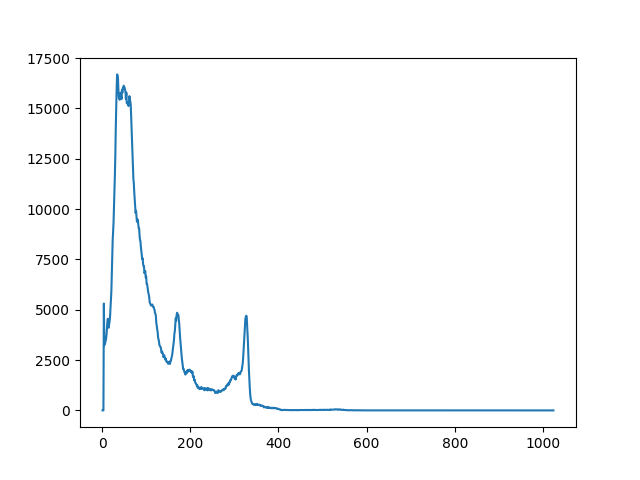

Values plotted in this chart, from the file beside it:
start_date, start_time, live_time, real_time, dead_time, channel, counts
09/11/2026, 10:58:33, 5400, 5418, 0.3407, 1, 0
09/11/2026, 10:58:33, 5400, 5418, 0.3407, 2, 0
09/11/2026, 10:58:33, 5400, 5418, 0.3407, 3, 0
09/11/2026, 10:58:33, 5400, 5418, 0.3407, 4, 5307
09/11/2026, 10:58:33, 5400, 5418, 0.3407, 5, 3234
09/11/2026, 10:58:33, 5400, 5418, 0.3407, 6, 3330
09/11/2026, 10:58:33, 5400, 5418, 0.3407, 7, 3354
09/11/2026, 10:58:33, 5400, 5418, 0.3407, 8, 3447
09/11/2026, 10:58:33, 5400, 5418, 0.3407, 9, 3562
09/11/2026, 10:58:33, 5400, 5418, 0.3407, 10, 3759
09/11/2026, 10:58:33, 5400, 5418, 0.3407, 11, 4062
09/11/2026, 10:58:33, 5400, 5418, 0.3407, 12, 4414
09/11/2026, 10:58:33, 5400, 5418, 0.3407, 13, 4551
09/11/2026, 10:58:33, 5400, 5418, 0.3407, 14, 4312
09/11/2026, 10:58:33, 5400, 5418, 0.3407, 15, 4107
09/11/2026, 10:58:33, 5400, 5418, 0.3407, 16, 4286
09/11/2026, 10:58:33, 5400, 5418, 0.3407, 17, 4415
09/11/2026, 10:58:33, 5400, 5418, 0.3407, 18, 4650
09/11/2026, 10:58:33, 5400, 5418, 0.3407, 19, 5052
09/11/2026, 10:58:33, 5400, 5418, 0.3407, 20, 5373
09/11/2026, 10:58:33, 5400, 5418, 0.3407, 21, 5916
09/11/2026, 10:58:33, 5400, 5418, 0.3407, 22, 6786
09/11/2026, 10:58:33, 5400, 5418, 0.3407, 23, 7471
09/11/2026, 10:58:33, 5400, 5418, 0.3407, 24, 8449
09/11/2026, 10:58:33, 5400, 5418, 0.3407, 25, 8900
09/11/2026, 10:58:33, 5400, 5418, 0.3407, 26, 9356
09/11/2026, 10:58:33, 5400, 5418, 0.3407, 27, 10088
09/11/2026, 10:58:33, 5400, 5418, 0.3407, 28, 10969
09/11/2026, 10:58:33, 5400, 5418, 0.3407, 29, 11710
09/11/2026, 10:58:33, 5400, 5418, 0.3407, 30, 12669
09/11/2026, 10:58:33, 5400, 5418, 0.3407, 31, 14019
09/11/2026, 10:58:33, 5400, 5418, 0.3407, 32, 15011
09/11/2026, 10:58:33, 5400, 5418, 0.3407, 33, 15992
09/11/2026, 10:58:33, 5400, 5418, 0.3407, 34, 16691
09/11/2026, 10:58:33, 5400, 5418, 0.3407, 35, 16653
09/11/2026, 10:58:33, 5400, 5418, 0.3407, 36, 16512
09/11/2026, 10:58:33, 5400, 5418, 0.3407, 37, 15921
09/11/2026, 10:58:33, 5400, 5418, 0.3407, 38, 15537
09/11/2026, 10:58:33, 5400, 5418, 0.3407, 39, 15470
09/11/2026, 10:58:33, 5400, 5418, 0.3407, 40, 15430
09/11/2026, 10:58:33, 5400, 5418, 0.3407, 41, 15550
09/11/2026, 10:58:33, 5400, 5418, 0.3407, 42, 15779
09/11/2026, 10:58:33, 5400, 5418, 0.3407, 43, 15659
09/11/2026, 10:58:33, 5400, 5418, 0.3407, 44, 15466
09/11/2026, 10:58:33, 5400, 5418, 0.3407, 45, 15911
09/11/2026, 10:58:33, 5400, 5418, 0.3407, 46, 15777
09/11/2026, 10:58:33, 5400, 5418, 0.3407, 47, 16026
09/11/2026, 10:58:33, 5400, 5418, 0.3407, 48, 15980
09/11/2026, 10:58:33, 5400, 5418, 0.3407, 49, 16130
09/11/2026, 10:58:33, 5400, 5418, 0.3407, 50, 16073
09/11/2026, 10:58:33, 5400, 5418, 0.3407, 51, 16042
09/11/2026, 10:58:33, 5400, 5418, 0.3407, 52, 15919
09/11/2026, 10:58:33, 5400, 5418, 0.3407, 53, 15837
09/11/2026, 10:58:33, 5400, 5418, 0.3407, 54, 15459
09/11/2026, 10:58:33, 5400, 5418, 0.3407, 55, 15786
09/11/2026, 10:58:33, 5400, 5418, 0.3407, 56, 15251
09/11/2026, 10:58:33, 5400, 5418, 0.3407, 57, 15313
09/11/2026, 10:58:33, 5400, 5418, 0.3407, 58, 15319
09/11/2026, 10:58:33, 5400, 5418, 0.3407, 59, 15228
09/11/2026, 10:58:33, 5400, 5418, 0.3407, 60, 15121
... 964 more rows
